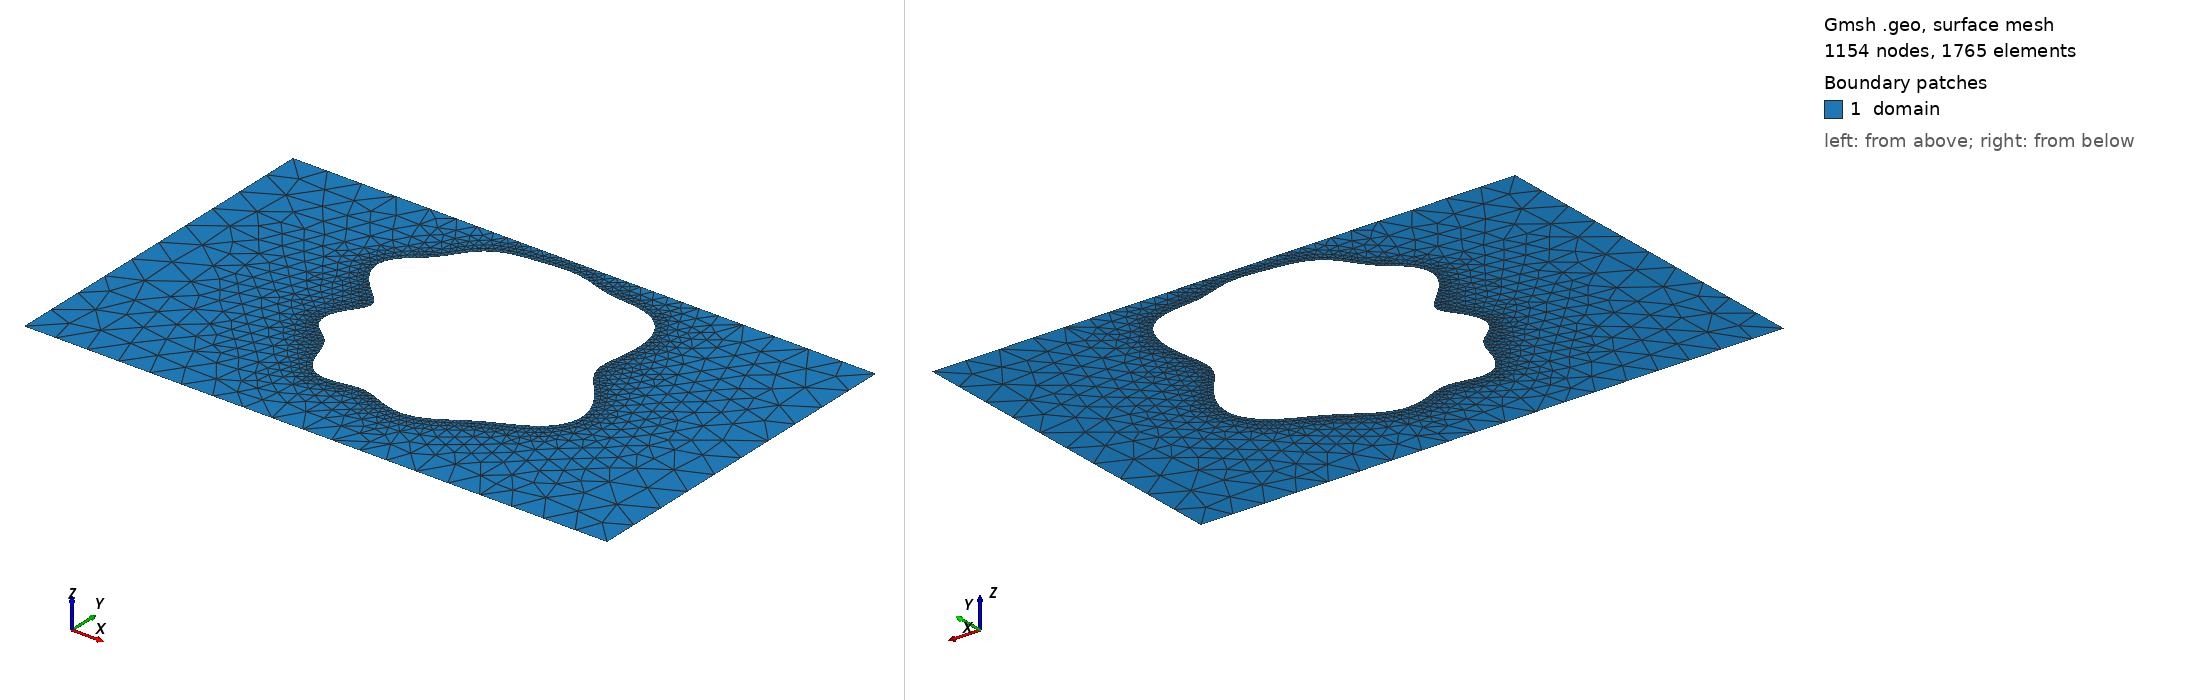

Gmsh geometry script, surface-meshed: 1154 nodes, 1765 surface elements. Boundary patches (legend numbers): 1 domain. Left view from above one corner, right view from below the opposite corner. Legend entries are the model's physical surfaces. The drawing asked Gmsh for element sizes between 1% and 20% of the model's largest extent; the script's own settings can give other sizes.

=== shape_20.geo (drawn) ===
SetFactory("OpenCASCADE");
lc = 0.060000;

Point(1) = {0.0000000000, -0.3000000000, 0, lc};
Point(2) = {0.4250000000, -0.3000000000, 0, lc};
Point(3) = {0.5750000000, -0.3000000000, 0, lc};
Point(4) = {1.0000000000, -0.3000000000, 0, lc};
Point(5) = {1.0000000000, 0.3000000000, 0, lc};
Point(6) = {0.5750000000, 0.3000000000, 0, lc};
Point(7) = {0.4250000000, 0.3000000000, 0, lc};
Point(8) = {0.0000000000, 0.3000000000, 0, lc};
Line(1) = {1, 2};
Line(2) = {2, 3};
Line(3) = {3, 4};
Line(4) = {4, 5};
Line(5) = {5, 6};
Line(6) = {6, 7};
Line(7) = {7, 8};
Line(8) = {8, 1};
Curve Loop(1) = {1, 2, 3, 4, 5, 6, 7, 8};
Point(9) = {0.7118541030, 0.0442984760, 0, lc};
Point(10) = {0.7054136938, 0.0523692020, 0, lc};
Point(11) = {0.7000027117, 0.0600390308, 0, lc};
Point(12) = {0.6957820984, 0.0674708144, 0, lc};
Point(13) = {0.6928068322, 0.0748360782, 0, lc};
Point(14) = {0.6910340156, 0.0822975043, 0, lc};
Point(15) = {0.6903391190, 0.0899948555, 0, lc};
Point(16) = {0.6905372138, 0.0980355279, 0, lc};
Point(17) = {0.6914057060, 0.1064899599, 0, lc};
Point(18) = {0.6927053665, 0.1153912390, 0, lc};
Point(19) = {0.6941972526, 0.1247376118, 0, lc};
Point(20) = {0.6956542580, 0.1344963244, 0, lc};
Point(21) = {0.6968672667, 0.1446073586, 0, lc};
Point(22) = {0.6976469885, 0.1549861079, 0, lc};
Point(23) = {0.6978233055, 0.1655247535, 0, lc};
Point(24) = {0.6972442267, 0.1760928547, 0, lc};
Point(25) = {0.6957763062, 0.1865382885, 0, lc};
Point(26) = {0.6933076955, 0.1966899755, 0, lc};
Point(27) = {0.6897540408, 0.2063637372, 0, lc};
Point(28) = {0.6850664152, 0.2153721105, 0, lc};
Point(29) = {0.6792396246, 0.2235381006, 0, lc};
Point(30) = {0.6723187395, 0.2307118382, 0, lc};
Point(31) = {0.6644017024, 0.2367881379, 0, lc};
Point(32) = {0.6556363605, 0.2417222582, 0, lc};
Point(33) = {0.6462111952, 0.2455409217, 0, lc};
Point(34) = {0.6363401804, 0.2483459757, 0, lc};
Point(35) = {0.6262433830, 0.2503089535, 0, lc};
Point(36) = {0.6161258636, 0.2516561259, 0, lc};
Point(37) = {0.6061579577, 0.2526451990, 0, lc};
Point(38) = {0.5964599754, 0.2535363375, 0, lc};
Point(39) = {0.5870937498, 0.2545613879, 0, lc};
Point(40) = {0.5780623724, 0.2558957953, 0, lc};
Point(41) = {0.5693180808, 0.2576375920, 0, lc};
Point(42) = {0.5607768553, 0.2597969496, 0, lc};
Point(43) = {0.5523371156, 0.2622982516, 0, lc};
Point(44) = {0.5438992038, 0.2649946771, 0, lc};
Point(45) = {0.5353822524, 0.2676932258, 0, lc};
Point(46) = {0.5267355877, 0.2701863163, 0, lc};
Point(47) = {0.5179429190, 0.2722848787, 0, lc};
Point(48) = {0.5090190052, 0.2738474874, 0, lc};
Point(49) = {0.5000000000, 0.2748006287, 0, lc};
Point(50) = {0.4909299516, 0.2751466233, 0, lc};
Point(51) = {0.4818467183, 0.2749577894, 0, lc};
Point(52) = {0.4727706830, 0.2743578139, 0, lc};
Point(53) = {0.4636990639, 0.2734935660, 0, lc};
Point(54) = {0.4546074268, 0.2725023521, 0, lc};
Point(55) = {0.4454584135, 0.2714805339, 0, lc};
Point(56) = {0.4362160435, 0.2704593261, 0, lc};
Point(57) = {0.4268625342, 0.2693924505, 0, lc};
Point(58) = {0.4174137472, 0.2681583097, 0, lc};
Point(59) = {0.4079293010, 0.2665768062, 0, lc};
Point(60) = {0.3985141556, 0.2644382901, 0, lc};
Point(61) = {0.3893099898, 0.2615398528, 0, lc};
Point(62) = {0.3804766932, 0.2577226972, 0, lc};
Point(63) = {0.3721664281, 0.2529039060, 0, lc};
Point(64) = {0.3644945656, 0.2470966900, 0, lc};
Point(65) = {0.3575129812, 0.2404150326, 0, lc};
Point(66) = {0.3511914157, 0.2330612653, 0, lc};
Point(67) = {0.3454117498, 0.2252980616, 0, lc};
Point(68) = {0.3399781681, 0.2174091185, 0, lc};
Point(69) = {0.3346435629, 0.2096549131, 0, lc};
Point(70) = {0.3291495768, 0.2022309827, 0, lc};
Point(71) = {0.3232749047, 0.1952359666, 0, lc};
Point(72) = {0.3168843948, 0.1886551793, 0, lc};
Point(73) = {0.3099705294, 0.1823629679, 0, lc};
Point(74) = {0.3026792754, 0.1761439690, 0, lc};
Point(75) = {0.2953141263, 0.1697301407, 0, lc};
Point(76) = {0.2883151797, 0.1628476715, 0, lc};
Point(77) = {0.2822138947, 0.1552660392, 0, lc};
Point(78) = {0.2775681604, 0.1468409586, 0, lc};
Point(79) = {0.2748858306, 0.1375438181, 0, lc};
Point(80) = {0.2745473339, 0.1274723557, 0, lc};
Point(81) = {0.2767388915, 0.1168404076, 0, lc};
Point(82) = {0.2814070339, 0.1059480684, 0, lc};
Point(83) = {0.2882425555, 0.0951369405, 0, lc};
Point(84) = {0.2966980951, 0.0847377392, 0, lc};
Point(85) = {0.3060387614, 0.0750189182, 0, lc};
Point(86) = {0.3154203358, 0.0661449189, 0, lc};
Point(87) = {0.3239853435, 0.0581511299, 0, lc};
Point(88) = {0.3309643593, 0.0509399044, 0, lc};
Point(89) = {0.3357688002, 0.0442984760, 0, lc};
Point(90) = {0.3380623442, 0.0379359282, 0, lc};
Point(91) = {0.3378009371, 0.0315331329, 0, lc};
Point(92) = {0.3352356709, 0.0247973326, 0, lc};
Point(93) = {0.3308780360, 0.0175121884, 0, lc};
Point(94) = {0.3254323543, 0.0095748123, 0, lc};
Point(95) = {0.3197048187, 0.0010134326, 0, lc};
Point(96) = {0.3145017810, -0.0080174324, 0, lc};
Point(97) = {0.3105312876, -0.0172636405, 0, lc};
Point(98) = {0.3083211578, -0.0264155822, 0, lc};
Point(99) = {0.3081642685, -0.0351624857, 0, lc};
Point(100) = {0.3100975777, -0.0432477398, 0, lc};
Point(101) = {0.3139164248, -0.0505158413, 0, lc};
Point(102) = {0.3192205684, -0.0569428702, 0, lc};
Point(103) = {0.3254840153, -0.0626450570, 0, lc};
Point(104) = {0.3321376126, -0.0678635854, 0, lc};
Point(105) = {0.3386520291, -0.0729276867, 0, lc};
Point(106) = {0.3446092967, -0.0782016770, 0, lc};
Point(107) = {0.3497533583, -0.0840242787, 0, lc};
Point(108) = {0.3540136589, -0.0906499096, 0, lc};
Point(109) = {0.3575001241, -0.0982013999, 0, lc};
Point(110) = {0.3604721981, -0.1066418497, 0, lc};
Point(111) = {0.3632883006, -0.1157703580, 0, lc};
Point(112) = {0.3663445740, -0.1252426236, 0, lc};
Point(113) = {0.3700128046, -0.1346135497, 0, lc};
Point(114) = {0.3745868384, -0.1433955844, 0, lc};
Point(115) = {0.3802448608, -0.1511241500, 0, lc};
Point(116) = {0.3870319477, -0.1574204961, 0, lc};
Point(117) = {0.3948638650, -0.1620428071, 0, lc};
Point(118) = {0.4035497523, -0.1649182845, 0, lc};
Point(119) = {0.4128286072, -0.1661518827, 0, lc};
Point(120) = {0.4224127702, -0.1660109129, 0, lc};
Point(121) = {0.4320311037, -0.1648882772, 0, lc};
Point(122) = {0.4414652462, -0.1632501055, 0, lc};
Point(123) = {0.4505740079, -0.1615755977, 0, lc};
Point(124) = {0.4593033005, -0.1602976484, 0, lc};
Point(125) = {0.4676815319, -0.1597523012, 0, lc};
Point(126) = {0.4758027120, -0.1601433782, 0, lc};
Point(127) = {0.4838012548, -0.1615260975, 0, lc};
Point(128) = {0.4918233738, -0.1638105576, 0, lc};
Point(129) = {0.5000000000, -0.1667831110, 0, lc};
Point(130) = {0.5084253619, -0.1701413038, 0, lc};
Point(131) = {0.5171439880, -0.1735365461, 0, lc};
Point(132) = {0.5261472066, -0.1766181570, 0, lc};
Point(133) = {0.5353785515, -0.1790729070, 0, lc};
Point(134) = {0.5447461216, -0.1806554681, 0, lc};
Point(135) = {0.5541390789, -0.1812070171, 0, lc};
Point(136) = {0.5634452051, -0.1806612524, 0, lc};
Point(137) = {0.5725667285, -0.1790389497, 0, lc};
Point(138) = {0.5814323632, -0.1764336031, 0, lc};
Point(139) = {0.5900044602, -0.1729915125, 0, lc};
Point(140) = {0.5982811512, -0.1688898212, 0, lc};
Point(141) = {0.6062941629, -0.1643155649, 0, lc};
Point(142) = {0.6141034729, -0.1594479355, 0, lc};
Point(143) = {0.6217901018, -0.1544449072, 0, lc};
Point(144) = {0.6294481484, -0.1494343688, 0, lc};
Point(145) = {0.6371767615, -0.1445091384, 0, lc};
Point(146) = {0.6450722718, -0.1397248235, 0, lc};
Point(147) = {0.6532203215, -0.1350994710, 0, lc};
Point(148) = {0.6616876577, -0.1306142467, 0, lc};
Point(149) = {0.6705133514, -0.1262148754, 0, lc};
Point(150) = {0.6796995594, -0.1218140881, 0, lc};
Point(151) = {0.6892024657, -0.1172956956, 0, lc};
Point(152) = {0.6989245886, -0.1125210249, 0, lc};
Point(153) = {0.7087100565, -0.1073382560, 0, lc};
Point(154) = {0.7183445903, -0.1015947149, 0, lc};
Point(155) = {0.7275616925, -0.0951515085, 0, lc};
Point(156) = {0.7360559144, -0.0878991880, 0, lc};
Point(157) = {0.7435031130, -0.0797725571, 0, lc};
Point(158) = {0.7495864757, -0.0707624653, 0, lc};
Point(159) = {0.7540259661, -0.0609225244, 0, lc};
Point(160) = {0.7566079578, -0.0503691976, 0, lc};
Point(161) = {0.7572113535, -0.0392745588, 0, lc};
Point(162) = {0.7558265670, -0.0278520779, 0, lc};
Point(163) = {0.7525644032, -0.0163368725, 0, lc};
Point(164) = {0.7476530466, -0.0049627778, 0, lc};
Point(165) = {0.7414228857, 0.0060608474, 0, lc};
Point(166) = {0.7342805380, 0.0165695470, 0, lc};
Point(167) = {0.7266749276, 0.0264587723, 0, lc};
Point(168) = {0.7190593653, 0.0356916101, 0, lc};
Spline(9) = {9, 10, 11, 12, 13, 14, 15, 16, 17, 18, 19, 20, 21, 22, 23, 24, 25, 26, 27, 28, 29, 30, 31, 32, 33, 34, 35, 36, 37, 38, 39, 40, 41, 42, 43, 44, 45, 46, 47, 48, 49, 50, 51, 52, 53, 54, 55, 56, 57, 58, 59, 60, 61, 62, 63, 64, 65, 66, 67, 68, 69, 70, 71, 72, 73, 74, 75, 76, 77, 78, 79, 80, 81, 82, 83, 84, 85, 86, 87, 88, 89, 90, 91, 92, 93, 94, 95, 96, 97, 98, 99, 100, 101, 102, 103, 104, 105, 106, 107, 108, 109, 110, 111, 112, 113, 114, 115, 116, 117, 118, 119, 120, 121, 122, 123, 124, 125, 126, 127, 128, 129, 130, 131, 132, 133, 134, 135, 136, 137, 138, 139, 140, 141, 142, 143, 144, 145, 146, 147, 148, 149, 150, 151, 152, 153, 154, 155, 156, 157, 158, 159, 160, 161, 162, 163, 164, 165, 166, 167, 168, 9};
Curve Loop(2) = {9};

// Refinement near obstacle spline
Field[1] = Distance;
Field[1].CurvesList = {9};
Field[1].Sampling = 200;

Field[2] = Threshold;
Field[2].InField = 1;
Field[2].SizeMin = 0.006667;
Field[2].SizeMax = 0.060000;
Field[2].DistMin = 0.000000;
Field[2].DistMax = 0.150000;

Background Field = 2;
Mesh.MeshSizeExtendFromBoundary = 0;
Mesh.MeshSizeFromPoints = 0;
Mesh.MeshSizeFromCurvature = 0;

Plane Surface(1) = {1, 2};

Physical Surface("domain")          = {1};
Physical Curve("contact_source")   = {8};
Physical Curve("contact_drain")    = {4};
Physical Curve("probe_A")          = {6};
Physical Curve("probe_B")          = {2};
Physical Curve("walls")            = {1, 3, 5, 7, 9};
